Run: headless pygame with SDL's dummy video driver; simulated clock (each Clock.tick advances the game by its frame time, no real sleeping); random seed 0; keys injected as events and as key.get_pressed() state; no mouse input.
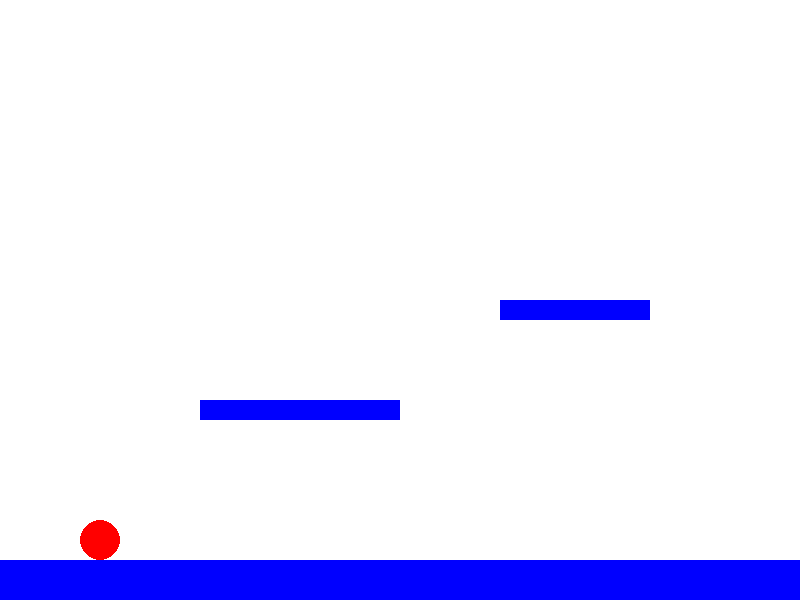
Frame 1 of 4 · flips 1–60 · no input
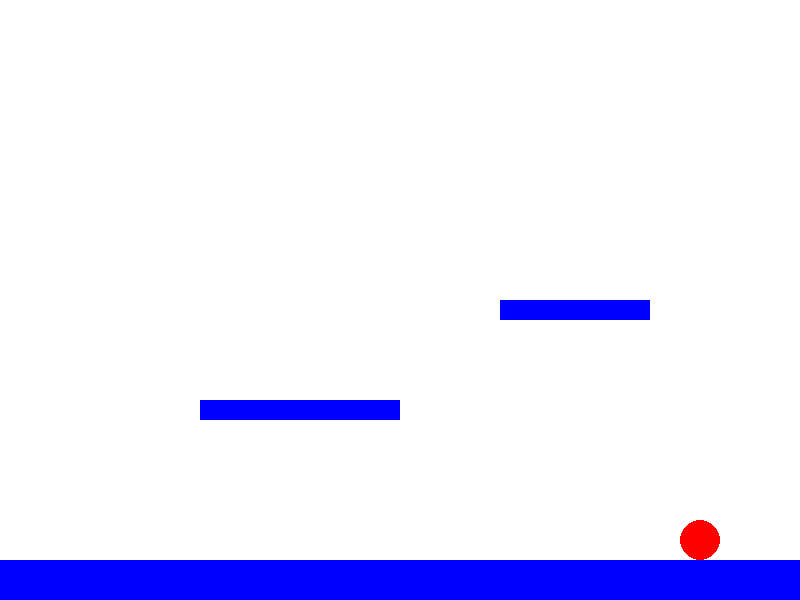
Frame 2 of 4 · flips 61–180 · tapped SPACE, RETURN · held RIGHT (→), D
Frame 3 of 4 · flips 181–300 · held DOWN (↓), S · screen unchanged from frame 2, image omitted
Frame 4 of 4 · flips 301–420 · held LEFT (←), A, UP (↑), W · screen same as frame 1, image omitted

The pygame program that drew these frames:

import pygame
import sys

# Initialize Pygame
pygame.init()

# Screen settings
SCREEN_WIDTH = 800
SCREEN_HEIGHT = 600
screen = pygame.display.set_mode((SCREEN_WIDTH, SCREEN_HEIGHT))
pygame.display.set_caption("Ultra Maker Bro.s 3")

# Colors for drawing (no PNGs, using solid colors)
WHITE = (255, 255, 255)
RED = (255, 0, 0)
GREEN = (0, 255, 0)
BLUE = (0, 0, 255)

# Player settings
PLAYER_RADIUS = 20
player_pos = [100, SCREEN_HEIGHT - 100]  # Start position
player_vel = [0, 0]  # Velocity (x, y)
player_speed = 5
jump_power = -15
gravity = 0.8

# Platform settings (simple level layout)
platforms = [
    # Ground
    {"x": 0, "y": SCREEN_HEIGHT - 40, "width": SCREEN_WIDTH, "height": 40},
    # Floating platforms
    {"x": 200, "y": 400, "width": 200, "height": 20},
    {"x": 500, "y": 300, "width": 150, "height": 20},
]

# Game loop settings
clock = pygame.time.Clock()
FPS = 60

# Main game loop
running = True
while running:
    # Event handling
    for event in pygame.event.get():
        if event.type == pygame.QUIT:
            running = False
        if event.type == pygame.KEYDOWN:
            if event.key == pygame.K_SPACE and player_vel[1] == 0:  # Jump only when on ground
                player_vel[1] = jump_power

    # Keyboard input for movement
    keys = pygame.key.get_pressed()
    player_vel[0] = 0
    if keys[pygame.K_LEFT]:
        player_vel[0] = -player_speed
    if keys[pygame.K_RIGHT]:
        player_vel[0] = player_speed

    # Apply gravity
    player_vel[1] += gravity

    # Update player position
    player_pos[0] += player_vel[0]
    player_pos[1] += player_vel[1]

    # Collision detection with platforms
    player_rect = pygame.Rect(
        player_pos[0] - PLAYER_RADIUS,
        player_pos[1] - PLAYER_RADIUS,
        PLAYER_RADIUS * 2,
        PLAYER_RADIUS * 2,
    )
    for platform in platforms:
        plat_rect = pygame.Rect(
            platform["x"], platform["y"], platform["width"], platform["height"]
        )
        if player_rect.colliderect(plat_rect):
            # Handle vertical collision
            if player_vel[1] > 0:  # Falling
                player_pos[1] = platform["y"] - PLAYER_RADIUS
                player_vel[1] = 0
            elif player_vel[1] < 0:  # Jumping
                player_pos[1] = platform["y"] + platform["height"] + PLAYER_RADIUS
                player_vel[1] = 0

    # Keep player within screen bounds
    player_pos[0] = max(PLAYER_RADIUS, min(SCREEN_WIDTH - PLAYER_RADIUS, player_pos[0]))
    if player_pos[1] > SCREEN_HEIGHT - PLAYER_RADIUS:
        player_pos[1] = SCREEN_HEIGHT - PLAYER_RADIUS
        player_vel[1] = 0

    # Clear screen
    screen.fill(WHITE)

    # Draw platforms
    for platform in platforms:
        pygame.draw.rect(
            screen,
            BLUE,
            (platform["x"], platform["y"], platform["width"], platform["height"]),
        )

    # Draw player
    pygame.draw.circle(screen, RED, (int(player_pos[0]), int(player_pos[1])), PLAYER_RADIUS)

    # Update display
    pygame.display.flip()

    # Cap frame rate at 60 FPS
    clock.tick(FPS)

# Cleanup
pygame.quit()
sys.exit()
